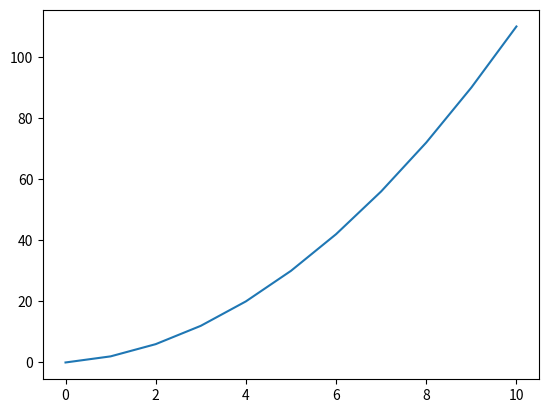

Generate this figure with matplotlib:
"""
Un scrip en el que aprenderas el control más básico PID.
"""

import numpy as np
import matplotlib.pyplot as plt
"""
Primero tenemos que simular un sistema, usaremos unas ecuaciones muy simples de MRUA 
en una sola dirección para que sea entendible.
"""
#Estados iniciales y saltos de tiempo

tiempo = 10 # cambia aqui para aumentar el numero de pasos que quieres ver
tiempo += 1 # le sumamos uno para de verdad plotear hasta el numero deseado si no se quedaria uno antes

dt = 1

tiempo = int(tiempo/dt)

pos = [0] * tiempo # definimos la posicion inicial lo hacemos vector para plotear más adelante
vel  = [1] * tiempo # velocidad 
a =  [2] * tiempo # aceleración

# Iniciamos el buclo para calcular la posicion en el tiempo definido arriba
t = 0

while t+1 < tiempo:
    pos[t+1] = pos[t] + vel[t]*dt + (a[t]*0.5*dt**2) # Esta es la ecuacion de MRUA
    vel[t+1] = vel[t] + a[t]*dt 
    t += 1


print(pos)
# Ploteamos con los valores iniciales

plt.plot(np.arange(0, tiempo, 1), pos)
plt.show()
